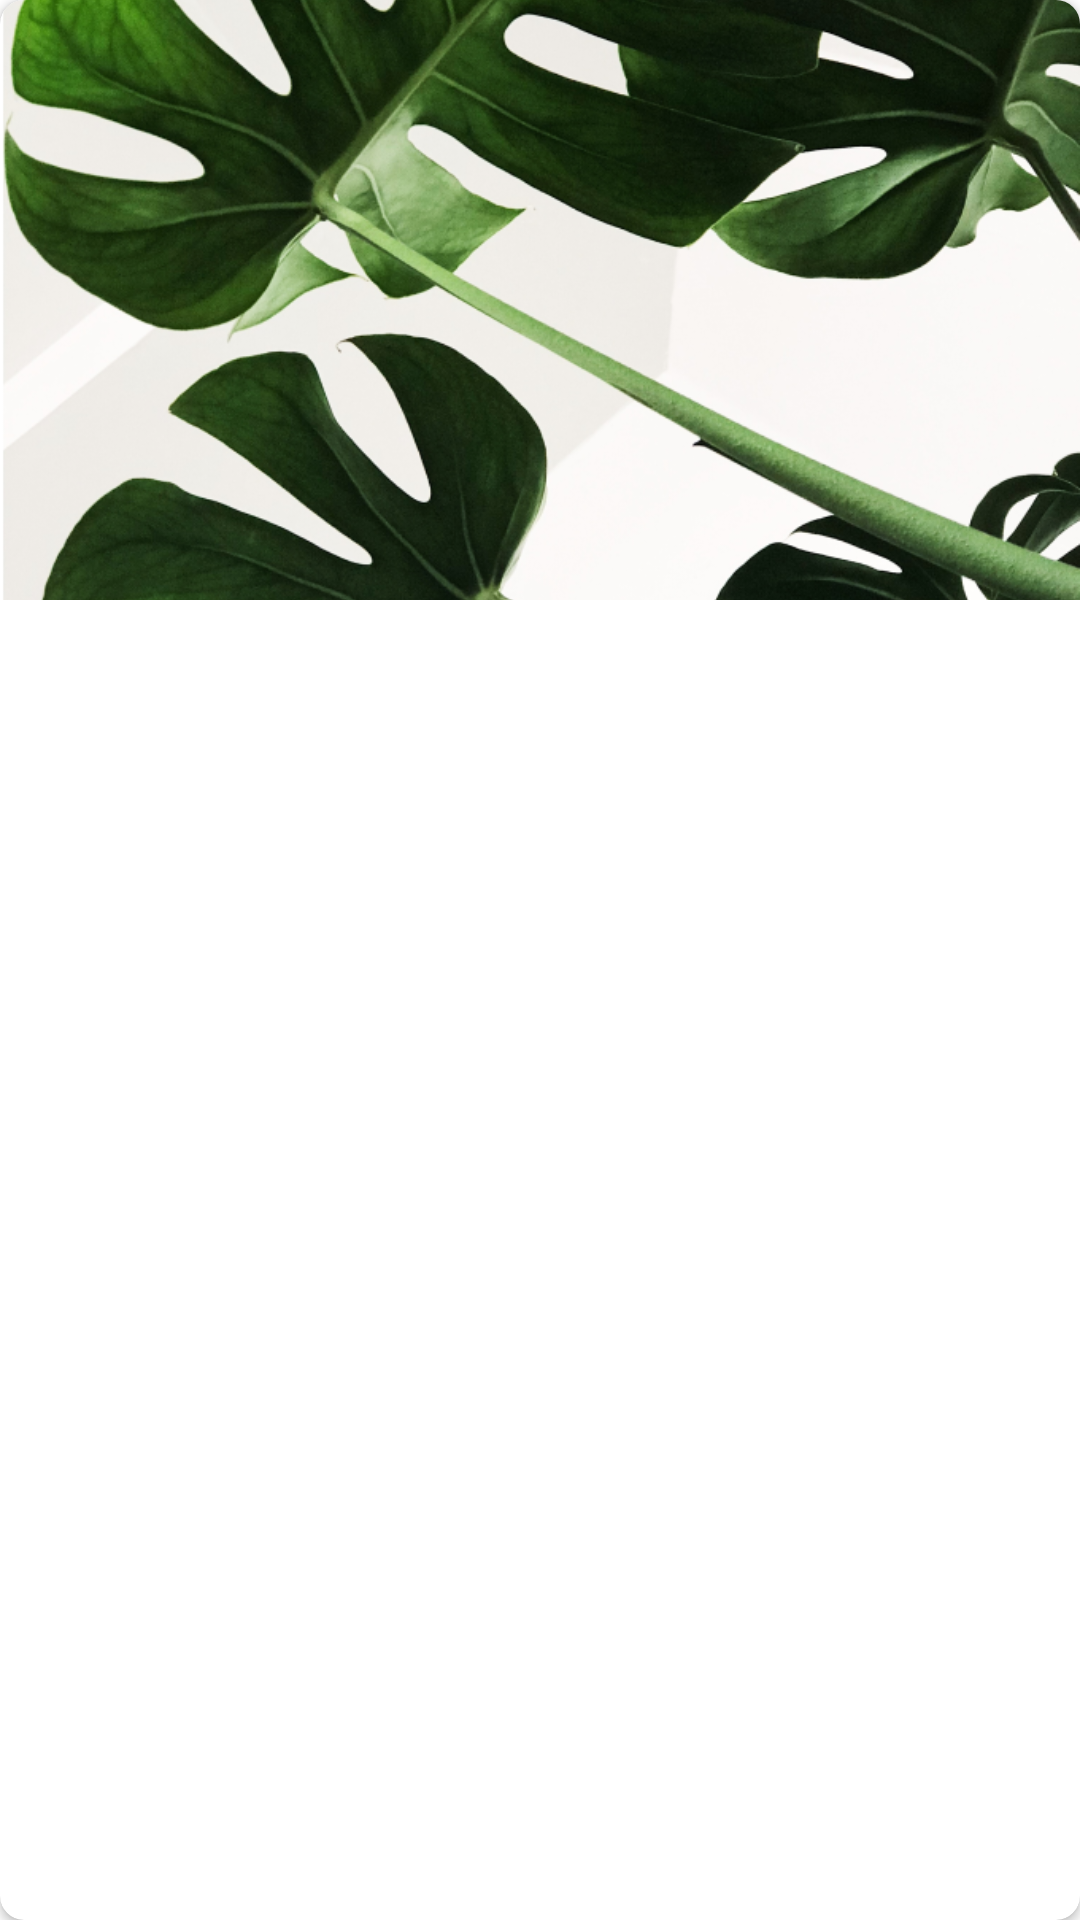

Reconstruct the res/layout file that produces this screen, plus the resources it refers to.
<!-- AndroidManifest.xml: application theme Theme.ChatApplication -->
<!-- res/layout/view_holder_post_image.xml -->
<?xml version="1.0" encoding="utf-8"?>
<androidx.cardview.widget.CardView xmlns:android="http://schemas.android.com/apk/res/android"
    xmlns:app="http://schemas.android.com/apk/res-auto"
    app:cardCornerRadius="8dp"
    android:elevation="@dimen/margin_medium_2"
    android:layout_width="match_parent"
    android:layout_height="wrap_content">
    
    <ImageView
        android:id="@+id/ivPostimg"
        android:scaleType="centerCrop"
        android:src="@drawable/post_img1"
        android:layout_width="match_parent"
        android:layout_height="200dp"/>

</androidx.cardview.widget.CardView>
<!-- resources referenced by this layout -->
<resources>
  <dimen name="margin_medium_2">16dp</dimen>
  <!-- drawable post_img1: png bitmap (drawable, 817865 bytes) -->
  <style name="Theme.ChatApplication" parent="Theme.MaterialComponents.Light.NoActionBar">
          
          <item name="colorPrimary">@color/colorPrimary</item>
          <item name="colorPrimaryDark">@color/colorPrimaryDark</item>
  
          
          <item name="colorSecondary">@color/colorSecondaryText</item>
  
  
          <item name="colorAccent">@color/colorAccent</item>
          
          <item name="android:statusBarColor">@color/colorPrimary</item>
          <item name="android:windowLightStatusBar">true</item>
  
  
          
      </style>
  <color name="colorPrimary">#F9F9F9</color>
  <color name="colorPrimaryDark">#888888</color>
  <color name="colorSecondaryText">#062743</color>
  <color name="colorAccent">#113A5D</color>
</resources>
